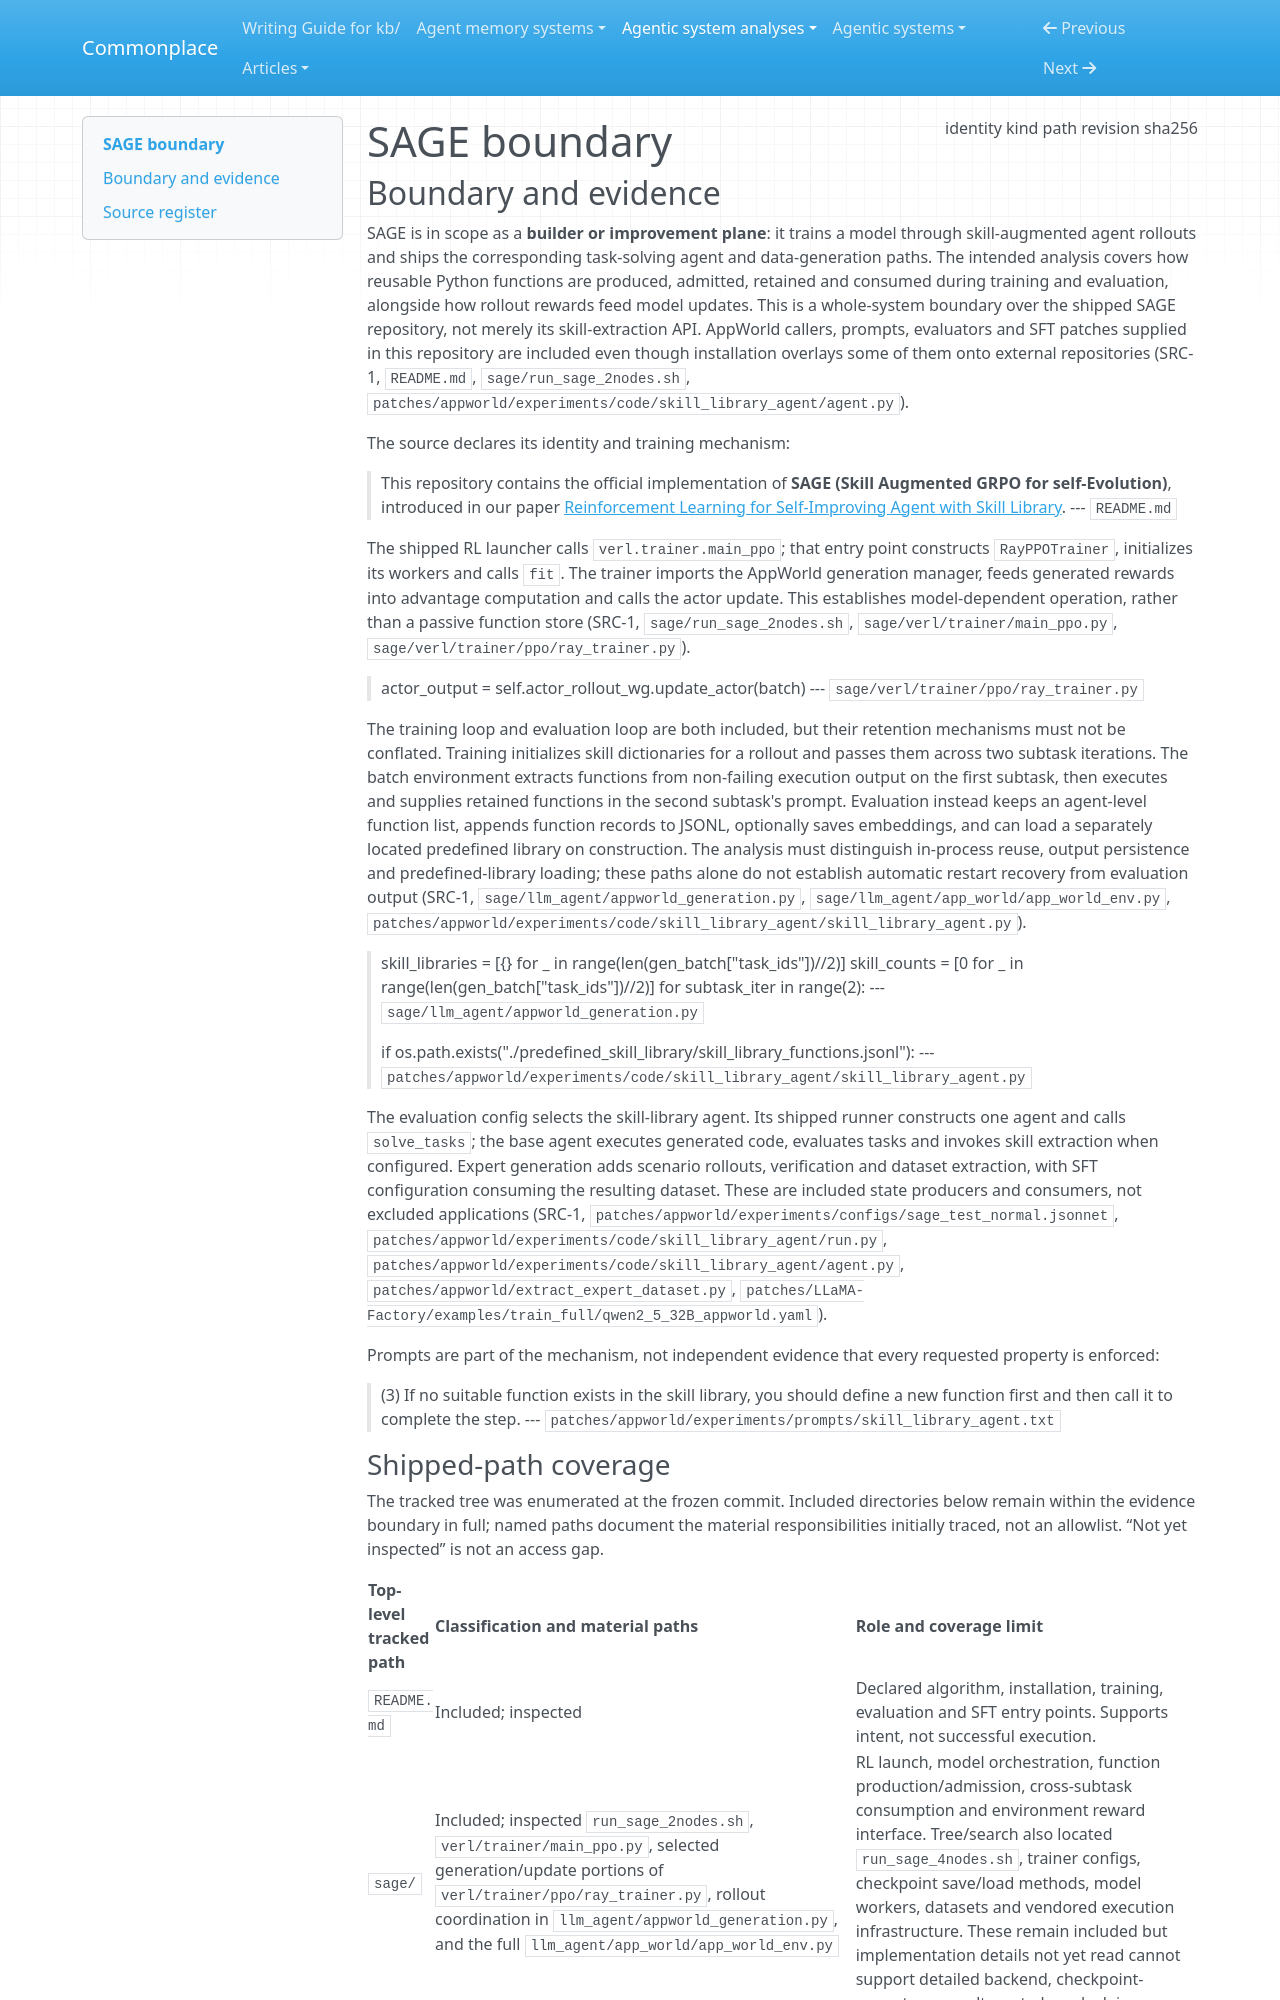

repository: zby/commonplace · page: agentic-system-analyses/retained/amazon-science--sage/boundary/index.html · generator: mkdocs

---
type: agentic-system-analyses/types/agentic-system-boundary.md
description: "SAGE's shipped training, skill-library agent, evaluation and SFT patches at commit 3c9244e82244abb1adc5467ee601a03ba0f433a0."
run-id: AAS-2026-10-15-sage-d0de15ae5730-01
result-disposition: complete
target-class: builder or improvement plane
boundary-kind: whole-system
reviewed-boundary: "3c9244e82244abb1adc5467ee601a03ba0f433a0"
analysis-cutoff: "2026-10-15"
evidence-tier: code-grounded
source:
  identity: https://github.com/amazon-science/SAGE
  kind: git
  path: /media/zby/2b5e98b6-baf0-4e97-90d2-03321ea23372/outputs/commonplace-worktrees/batch-17-amazon-science-sage/related-systems/amazon-science--SAGE
  revision: 3c9244e82244abb1adc5467ee601a03ba0f433a0
  sha256: null
---

# SAGE boundary

## Boundary and evidence

SAGE is in scope as a **builder or improvement plane**: it trains a model through skill-augmented agent rollouts and ships the corresponding task-solving agent and data-generation paths. The intended analysis covers how reusable Python functions are produced, admitted, retained and consumed during training and evaluation, alongside how rollout rewards feed model updates. This is a whole-system boundary over the shipped SAGE repository, not merely its skill-extraction API. AppWorld callers, prompts, evaluators and SFT patches supplied in this repository are included even though installation overlays some of them onto external repositories (SRC-1, `README.md`, `sage/run_sage_2nodes.sh`, `patches/appworld/experiments/code/skill_library_agent/agent.py`).

The source declares its identity and training mechanism:

> This repository contains the official implementation of **SAGE (Skill Augmented GRPO for self-Evolution)**, introduced in our paper [Reinforcement Learning for Self-Improving Agent with Skill Library](https://arxiv.org/pdf/2512.17102).
> --- `README.md`

The shipped RL launcher calls `verl.trainer.main_ppo`; that entry point constructs `RayPPOTrainer`, initializes its workers and calls `fit`. The trainer imports the AppWorld generation manager, feeds generated rewards into advantage computation and calls the actor update. This establishes model-dependent operation, rather than a passive function store (SRC-1, `sage/run_sage_2nodes.sh`, `sage/verl/trainer/main_ppo.py`, `sage/verl/trainer/ppo/ray_trainer.py`).

> actor_output = self.actor_rollout_wg.update_actor(batch)
> --- `sage/verl/trainer/ppo/ray_trainer.py`

The training loop and evaluation loop are both included, but their retention mechanisms must not be conflated. Training initializes skill dictionaries for a rollout and passes them across two subtask iterations. The batch environment extracts functions from non-failing execution output on the first subtask, then executes and supplies retained functions in the second subtask's prompt. Evaluation instead keeps an agent-level function list, appends function records to JSONL, optionally saves embeddings, and can load a separately located predefined library on construction. The analysis must distinguish in-process reuse, output persistence and predefined-library loading; these paths alone do not establish automatic restart recovery from evaluation output (SRC-1, `sage/llm_agent/appworld_generation.py`, `sage/llm_agent/app_world/app_world_env.py`, `patches/appworld/experiments/code/skill_library_agent/skill_library_agent.py`).

> skill_libraries = [{} for _ in range(len(gen_batch["task_ids"])//2)]
> skill_counts = [0 for _ in range(len(gen_batch["task_ids"])//2)]
> for subtask_iter in range(2):
> --- `sage/llm_agent/appworld_generation.py`

> if os.path.exists("./predefined_skill_library/skill_library_functions.jsonl"):
> --- `patches/appworld/experiments/code/skill_library_agent/skill_library_agent.py`

The evaluation config selects the skill-library agent. Its shipped runner constructs one agent and calls `solve_tasks`; the base agent executes generated code, evaluates tasks and invokes skill extraction when configured. Expert generation adds scenario rollouts, verification and dataset extraction, with SFT configuration consuming the resulting dataset. These are included state producers and consumers, not excluded applications (SRC-1, `patches/appworld/experiments/configs/sage_test_normal.jsonnet`, `patches/appworld/experiments/code/skill_library_agent/run.py`, `patches/appworld/experiments/code/skill_library_agent/agent.py`, `patches/appworld/extract_expert_dataset.py`, `patches/LLaMA-Factory/examples/train_full/qwen2_5_32B_appworld.yaml`).

Prompts are part of the mechanism, not independent evidence that every requested property is enforced:

> (3) If no suitable function exists in the skill library, you should define a new function first and then call it to complete the step.
> --- `patches/appworld/experiments/prompts/skill_library_agent.txt`
